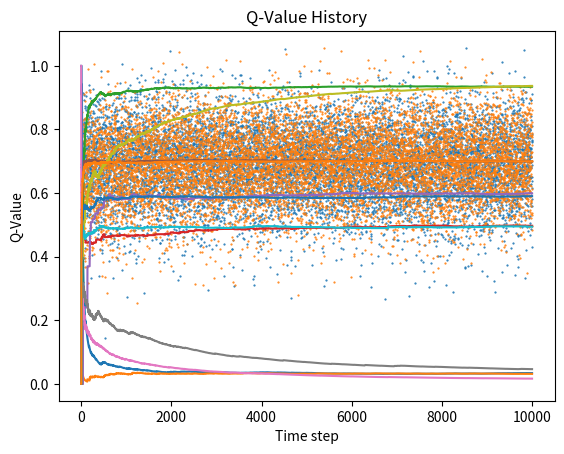

Python code for this plot:
# This script requires
# matplotlib >= 3.5.1
# numpy >= 1.22.2
# math

"""
The aim of this script is to simulate a situation in which an agent repeatedly has to choose
betweeen the same options, of which there are finitely many.
Each option leads to a reward drawn from a fixed Gaussian distribution: a multi-armed bandit with Gaussian rewards.
The aim of the agent is to repeatedly interact with the environment to learn which arm to pull.
To do so the agent maintains numerical estimates for the value of each arm (action-value method).

In this exercise some methods have been removed, you can recognize them by the 'pass' statement.
"""


class GaussianBandit(object):
    """
    This represents a multi-armed bandit whose arms have normally distributed rewards.

    Attributes
    ----------
    means_list : list[float]
        An ordered list of the extected values of the arms.
    stdev_list : list[float]
        An ordered list of the standard deviations of the arms.
    q_values : list[float]
        An ordered list of q-values for the arms.
    action_count : list[int]
        An ordered list whose entries are the number of times an arm has been pulled.
    action_history : list[int]
        A list of the actions that have been taken in the past.
    reward_history : list[float]
        A list of the rewards that have been observed in the past.
    q_history : list[list[float]]
        A list of the historical q-value vectors.
    """

    def __init__(self, means_list, stdev_list=None):
        if stdev_list != None and len(means_list) != len(stdev_list):
            raise ValueError('The list of means and the list of standard deviations are not of equal lengths.')
        # attributes describing the bandit
        self.means_list = means_list
        if stdev_list is None:
            stdev_list = [1] * len(means_list)
        self.stdev_list = stdev_list
        # attributes describing state of knowledge
        self.q_values = [0] * len(means_list)
        self.action_count = [0] * len(means_list)
        # attributes describing a learning history
        self.action_history = []
        self.reward_history = []
        self.q_history = [[0] * len(means_list)]

    @staticmethod
    def _update_average(old_average, num_obs, new_obs):
        """
        Helper function for online averaging.
        """
        # online averaging formula
        return old_average * num_obs / (num_obs + 1) + new_obs / (num_obs + 1)

    def _num_arms(self):
        "Returns the number of arms."
        return len(self.means_list)

    def reset(self, reset_q_values: bool = True):
        """
        Resets all history attributes, and potentially also the q-values and action-counts, of the object in-place.
        """
        self.action_history = []
        self.reward_history = []
        self.q_history = [[0] * len(self.means_list)]
        if reset_q_values:
            self.q_values = [0] * len(self.means_list)
            self.action_count = [0] * len(self.means_list)

    def reward(self, arm: int):
        """
        Returns the reward of the respective arm.
        Does not modify the object.
        """
        if arm < 0 or arm > self._num_arms() - 1:
            raise ValueError("This arm does not exist.")
        from numpy.random import normal
        return normal(self.means_list[arm], self.stdev_list[arm])

    def eps_greedy_action(self, epsilon: float):
        """
        Returns the index of an arm chosen according to epsilon-greedy action-choice with respect to the q-values of the object.
        Does not modify the object.
        """
        if epsilon < 0 or epsilon > 1:
            raise ValueError("Epsilon is not in the interval [0,1].")

        from numpy.random import random
        if random() < epsilon:
            from numpy.random import randint
            return randint(self._num_arms())
        else:
            return self.q_values.index(max(self.q_values))

    def ucb_action(self, exp_factor: float = 1):
        """
        Returns the index of an arm chosen according to UCB action-choice with respect to the q-values and action-counts of the object.
        Does not modify the object.
        """

        if exp_factor < 0:
            raise ValueError("The exploration factor can not be negative.")

        import math
        ucb_values = []
        for i in range(self._num_arms()):
            if self.action_count[i] == 0:
                ucb_values.append(math.inf)
            else:
                ucb_values.append(
                    self.q_values[i] + exp_factor * math.sqrt(math.log(sum(self.action_count)) / self.action_count[i]))
        return ucb_values.index(max(ucb_values))

    def play(self, action):
        '''
        plays the game for one step with the given action and updates the q-values
        :param action:
        :return: nothing
        '''
        # update history
        self.action_history.append(action)
        # get reward
        reward = self.reward(action)
        # update action-counts
        self.action_count[action] += 1
        # update q-values
        self.q_values[action] = self._update_average(self.q_values[action], self.action_count[action], reward)
        # update history
        self.reward_history.append(reward)
        self.q_history.append(self.q_values.copy())

    def play_eps_greedy(self, num_steps=100, epsilon=0.1):
        '''
        plays the game for num_steps times with epsilon as the probability of choosing a random action
        :param num_steps:
        :param epsilon:
        :return:
        '''
        for i in range(num_steps):
            # choose action with epsilon-greedy policy
            action = self.eps_greedy_action(epsilon)
            self.play(action)

    def play_ucb(self, num_steps=100, exp_factor=1):
        '''
        plays the game for num_steps times with exp_factor as the exploration factor
        :param num_steps:
        :param exp_factor:
        :return:
        '''
        for i in range(num_steps):
            # choose action with UCB policy
            action = self.ucb_action(exp_factor)
            # update history
            self.play(action)

    def plot_action_history(self, title: str = ""):
        """
        Displays a graphical representation of the action-history to standard output.
        The fraction of times an action has been chosen in the past is displayed.
        """
        import matplotlib.pyplot as plt
        # fig = plt.figure()
        plt.title(title)
        plt.xlabel("Time step")
        plt.ylabel("Fraction of action in past")
        for i in set(self.action_history):
            actions_chosen = [x == i for x in self.action_history]
            actions_counts = [sum(actions_chosen[0:j + 1]) for j in range(len(actions_chosen))]
            actions_percent = [actions_counts[j] / (j + 1) for j in range(len(actions_counts))]
            plt.plot(actions_percent)
        plt.show()

    def plot_q_history(self, title: str = ""):
        """
        Displays a graphical representation of the q-value-history to standard output.
        """
        import matplotlib.pyplot as plt
        # fig = plt.figure()
        plt.title(title)
        plt.xlabel("Time step")
        plt.ylabel("Q-Value")
        plt.plot(self.q_history)
        plt.show()

    def plot_reward_history(self, title=""):
        import matplotlib.pyplot as plt
        # fig = plt.figure()
        plt.title(title)
        plt.xlabel("Time step")
        plt.ylabel("Reward")
        plt.scatter(range(len(self.reward_history)), self.reward_history, s=0.3)
        plt.show()


if __name__ == '__main__':
    # set up the bandit for epsilon-greedy
    means = [0.5, 0.6, 0.7]
    stdevs = [0.1, 0.1, 0.1]
    bandit = GaussianBandit(means, stdevs)
    # play the bandit
    bandit.play_eps_greedy(10000, 0.1)
    # plot the results
    bandit.plot_reward_history("Reward History")
    bandit.plot_action_history("Action History")
    bandit.plot_q_history("Q-Value History")

    # set up the bandit for UCB
    means = [0.5, 0.6, 0.7]
    stdevs = [0.1, 0.1, 0.1]
    bandit = GaussianBandit(means, stdevs)
    # play the bandit
    bandit.play_ucb(10000, 1)
    # plot the results
    bandit.plot_reward_history("Reward History")
    bandit.plot_action_history("Action History")
    bandit.plot_q_history("Q-Value History")
